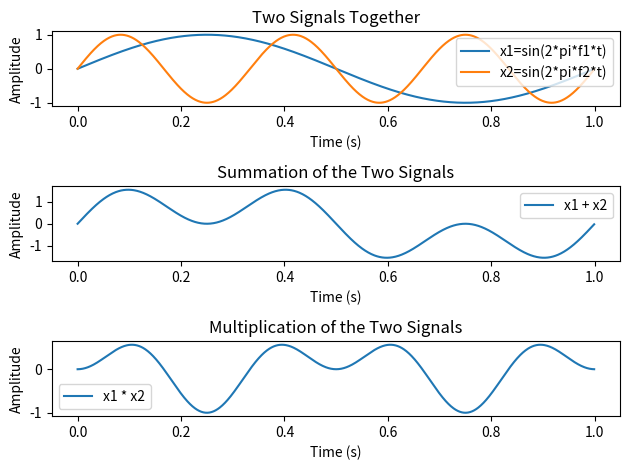

This chart was generated by the following Python code:
import numpy as np
import matplotlib.pyplot as plt

# Parameters
f1 = 1  # Frequency for x1
f2 = 3  # Frequency for x2
t_values = np.arange(0, 1, 0.001)  # Time values

# Signals
x1 = np.sin(2 * np.pi * f1 * t_values)
x2 = np.sin(2 * np.pi * f2 * t_values)

# Plot the two signals together
plt.subplot(3, 1, 1)
plt.plot(t_values, x1, label='x1=sin(2*pi*f1*t)')
plt.plot(t_values, x2, label='x2=sin(2*pi*f2*t)')
plt.title('Two Signals Together')
plt.xlabel('Time (s)')
plt.ylabel('Amplitude')
plt.legend()

# Plot the summation of the two signals
plt.subplot(3, 1, 2)
plt.plot(t_values, x1 + x2, label='x1 + x2')
plt.title('Summation of the Two Signals')
plt.xlabel('Time (s)')
plt.ylabel('Amplitude')
plt.legend()

# Plot the multiplication of the two signals
plt.subplot(3, 1, 3)
plt.plot(t_values, x1 * x2, label='x1 * x2')
plt.title('Multiplication of the Two Signals')
plt.xlabel('Time (s)')
plt.ylabel('Amplitude')
plt.legend()

# Adjust layout for better visualization
plt.tight_layout()

# Show the plot
plt.show()
